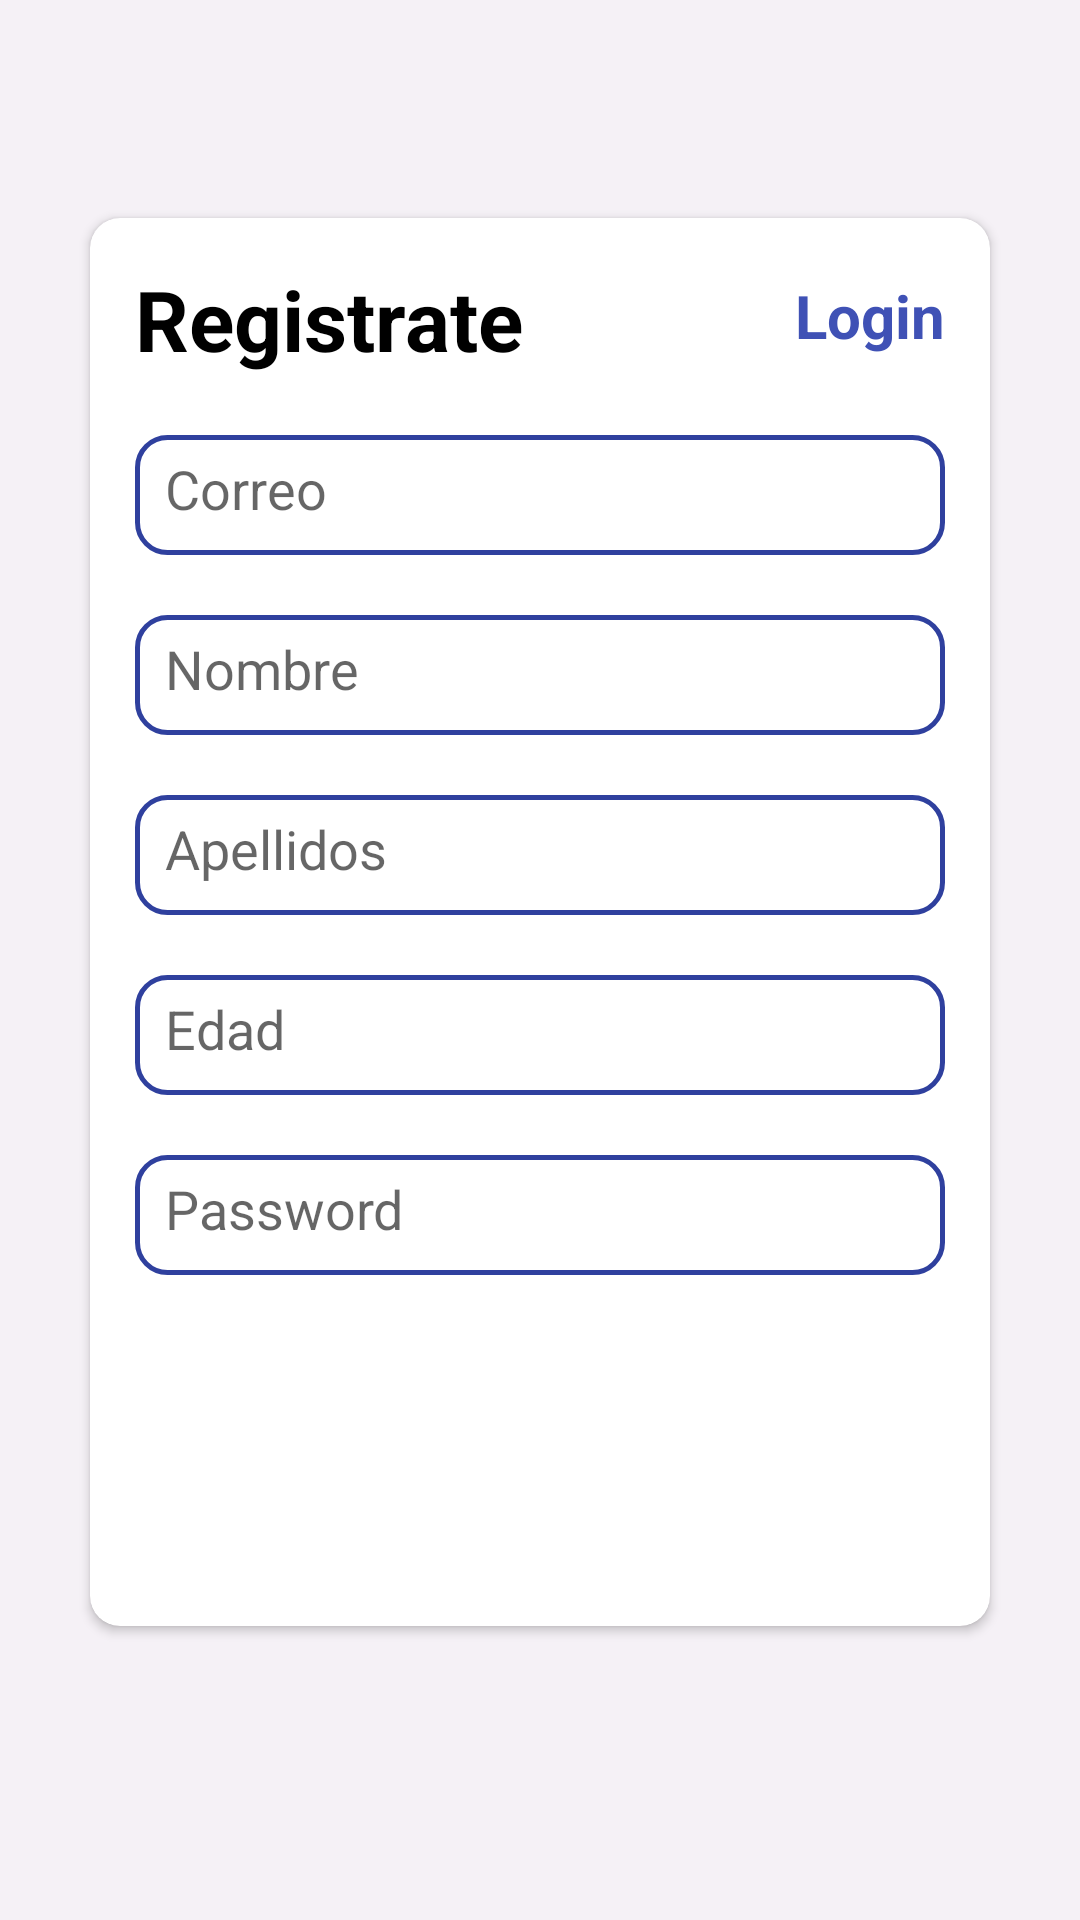

Write the Android layout XML for this screen, with the resource values it uses.
<!-- AndroidManifest.xml: application theme Theme.ProyectoEventosICM -->
<!-- res/layout/activity_registro.xml -->
<?xml version="1.0" encoding="utf-8"?>
<LinearLayout xmlns:android="http://schemas.android.com/apk/res/android"
    xmlns:app="http://schemas.android.com/apk/res-auto"
    xmlns:tools="http://schemas.android.com/tools"
    android:layout_width="match_parent"
    android:layout_height="match_parent"
    android:background="#F5F1F6"
    android:gravity="center"
    android:orientation="vertical"
    tools:context=".Registro">


    <androidx.cardview.widget.CardView
        android:layout_width="match_parent"
        android:layout_height="wrap_content"
        android:layout_marginStart="25dp"
        android:layout_marginTop="10dp"
        android:layout_marginEnd="25dp"
        android:layout_marginBottom="35dp"
        android:elevation="4dp"
        app:cardCornerRadius="10dp"
        app:cardUseCompatPadding="true">

        <ScrollView
            android:layout_width="match_parent"
            android:layout_height="wrap_content">

            <LinearLayout
                android:layout_width="match_parent"
                android:layout_height="match_parent"
                android:layout_margin="15dp"
                android:orientation="vertical">

                <RelativeLayout
                    android:layout_width="match_parent"
                    android:layout_height="wrap_content">

                    <TextView
                        android:id="@+id/textView"
                        android:layout_width="wrap_content"
                        android:layout_height="wrap_content"
                        android:text="Registrate"
                        android:textColor="@android:color/black"
                        android:textSize="28sp"
                        android:textStyle="bold" />

                    <TextView
                        android:id="@+id/txtsignup"
                        android:layout_width="wrap_content"
                        android:layout_height="wrap_content"
                        android:layout_alignParentRight="true"
                        android:layout_marginTop="4dp"
                        android:onClick="Login"
                        android:text="Login"
                        android:textColor="@color/colorPrimary"
                        android:textSize="20sp"
                        android:textStyle="bold"

                        />
                </RelativeLayout>


                <EditText
                    android:id="@+id/txtCorreo"
                    android:layout_width="match_parent"
                    android:layout_height="40dp"
                    android:layout_marginTop="20dp"
                    android:background="@drawable/textverde"
                    android:hint="Correo"
                    android:inputType="textEmailAddress"
                    android:padding="10dp" />


                <EditText
                    android:id="@+id/txtNombre"
                    android:layout_width="match_parent"
                    android:layout_height="40dp"
                    android:layout_marginTop="20dp"
                    android:background="@drawable/textverde"
                    android:hint="Nombre"
                    android:inputType="textPersonName"
                    android:padding="10dp" />

                <EditText
                    android:id="@+id/txtApellidos"
                    android:layout_width="match_parent"
                    android:layout_height="40dp"
                    android:layout_marginTop="20dp"
                    android:background="@drawable/textverde"
                    android:hint="Apellidos"
                    android:inputType="textPersonName"
                    android:padding="10dp" />

                <EditText
                    android:id="@+id/txtEdad"
                    android:layout_width="match_parent"
                    android:layout_height="40dp"
                    android:layout_marginTop="20dp"
                    android:background="@drawable/textverde"
                    android:hint="Edad"
                    android:inputType="number"
                    android:padding="10dp" />


                <EditText
                    android:id="@+id/txtPassw"
                    android:layout_width="match_parent"
                    android:layout_height="40dp"
                    android:layout_marginTop="20dp"
                    android:background="@drawable/textverde"
                    android:ems="10"
                    android:hint="Password"
                    android:inputType="textPassword"
                    android:padding="10dp" />


                <Button
                    android:id="@+id/btnRegistrar"

                    android:layout_width="match_parent"
                    android:layout_height="40dp"
                    android:layout_marginTop="32dp"
                    android:background="@drawable/button"
                    android:text="Registrate"
                    android:textColor="@android:color/white"


                    android:textSize="15dp" />

                <Button
                    android:layout_width="match_parent"
                    android:layout_height="30dp"
                    android:visibility="invisible">

                </Button>

            </LinearLayout>
        </ScrollView>


    </androidx.cardview.widget.CardView>


</LinearLayout>
<!-- resources referenced by this layout -->
<resources>
  <color name="colorPrimary">#3F51B5</color>
  <!-- drawable textverde (drawable) -->
  <?xml version="1.0" encoding="utf-8"?>
  <shape xmlns:android="http://schemas.android.com/apk/res/android"
      android:shape="rectangle">
  
      <corners android:radius="10dp"/>
      <stroke
          android:width="5px"
          android:color="#2F409E"
          />
  </shape>
  <style name="Theme.ProyectoEventosICM" parent="Theme.MaterialComponents.DayNight.NoActionBar">
          
          <item name="colorPrimary">@color/colorPrincipal</item>
          <item name="colorPrimaryVariant">@color/colorPrincipal</item>
          <item name="colorOnPrimary">@color/white</item>
          
          <item name="colorSecondary">@color/teal_200</item>
          <item name="colorSecondaryVariant">@color/teal_700</item>
          <item name="colorOnSecondary">@color/black</item>
          
          <item name="android:statusBarColor" tools:targetApi="l">?attr/colorPrimaryVariant</item>
          
      </style>
  <color name="colorPrincipal">#009975</color>
  <color name="white">#FFFFFFFF</color>
  <color name="teal_200">#FF03DAC5</color>
  <color name="teal_700">#FF018786</color>
  <color name="black">#FF000000</color>
</resources>
